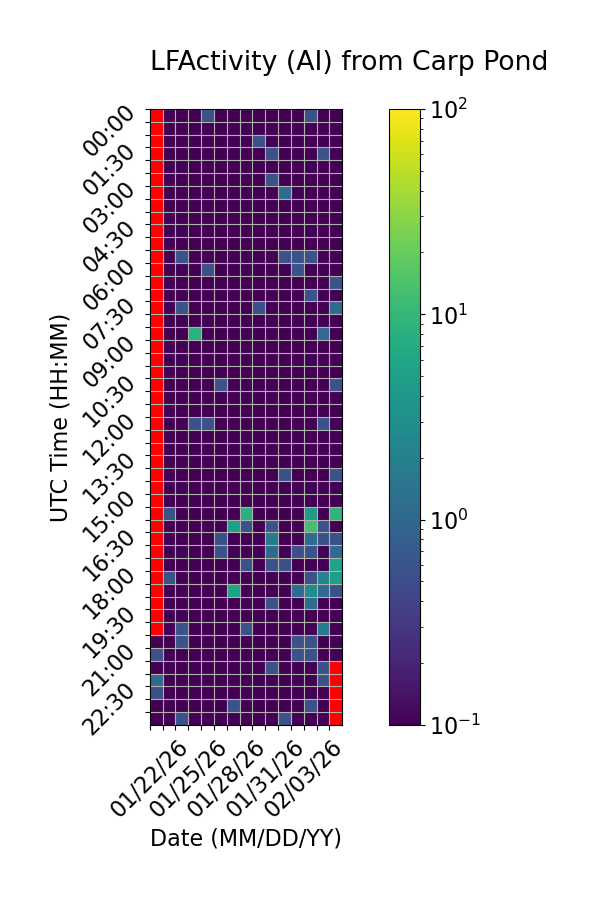

The table this chart was drawn from, first rows:
Time (UTC), 01/22/26, 01/23/26, 01/24/26, 01/25/26, 01/26/26, 01/27/26, 01/28/26, 01/29/26, 01/30/26, 01/31/26, 02/01/26, 02/02/26, 02/03/26, 02/04/26, 02/05/26
00:00, , 0.0, 0.0, 0.0, 0.5556, 0.0, 0.0, 0.0, 0.0, 0.0, 0.0, 0.0, 0.5556, 0.0, 0.0
00:30, , 0.0, 0.0, 0.0, 0.0, 0.0, 0.0, 0.0, 0.0, 0.0, 0.0, 0.0, 0.0, 0.0, 0.0
01:00, , 0.0, 0.0, 0.0, 0.0, 0.0, 0.0, 0.0, 0.5556, 0.0, 0.0, 0.0, 0.0, 0.0, 0.0
01:30, , 0.0, 0.0, 0.0, 0.0, 0.0, 0.0, 0.0, 0.0, 0.5556, 0.0, 0.0, 0.0, 0.5556, 0.0
02:00, , 0.0, 0.0, 0.0, 0.0, 0.0, 0.0, 0.0, 0.0, 0.0, 0.0, 0.0, 0.0, 0.0, 0.0
02:30, , 0.0, 0.0, 0.0, 0.0, 0.0, 0.0, 0.0, 0.0, 0.5556, 0.0, 0.0, 0.0, 0.0, 0.0
03:00, , 0.0, 0.0, 0.0, 0.0, 0.0, 0.0, 0.0, 0.0, 0.0, 1.111, 0.0, 0.0, 0.0, 0.0
03:30, , 0.0, 0.0, 0.0, 0.0, 0.0, 0.0, 0.0, 0.0, 0.0, 0.0, 0.0, 0.0, 0.0, 0.0
04:00, , 0.0, 0.0, 0.0, 0.0, 0.0, 0.0, 0.0, 0.0, 0.0, 0.0, 0.0, 0.0, 0.0, 0.0
04:30, , 0.0, 0.0, 0.0, 0.0, 0.0, 0.0, 0.0, 0.0, 0.0, 0.0, 0.0, 0.0, 0.0, 0.0
05:00, , 0.0, 0.0, 0.0, 0.0, 0.0, 0.0, 0.0, 0.0, 0.0, 0.0, 0.0, 0.0, 0.0, 0.0
05:30, , 0.0, 0.5556, 0.0, 0.0, 0.0, 0.0, 0.0, 0.0, 0.0, 0.5556, 0.5556, 0.5556, 0.0, 0.0
06:00, , 0.0, 0.0, 0.0, 0.5556, 0.0, 0.0, 0.0, 0.0, 0.0, 0.0, 0.5556, 0.0, 0.0, 0.0
06:30, , 0.0, 0.0, 0.0, 0.0, 0.0, 0.0, 0.0, 0.0, 0.0, 0.0, 0.0, 0.0, 0.0, 0.5556
07:00, , 0.0, 0.0, 0.0, 0.0, 0.0, 0.0, 0.0, 0.0, 0.0, 0.0, 0.0, 0.5556, 0.0, 0.0
07:30, , 0.0, 0.5556, 0.0, 0.0, 0.0, 0.0, 0.0, 0.5556, 0.0, 0.0, 0.0, 0.0, 0.0, 1.111
08:00, , 0.0, 0.0, 0.0, 0.0, 0.0, 0.0, 0.0, 0.0, 0.0, 0.0, 0.0, 0.0, 0.0, 0.0
08:30, , 0.0, 0.0, 8.333, 0.0, 0.0, 0.0, 0.0, 0.0, 0.0, 0.0, 0.0, 0.0, 1.111, 0.0
09:00, , 0.0, 0.0, 0.0, 0.0, 0.0, 0.0, 0.0, 0.0, 0.0, 0.0, 0.0, 0.0, 0.0, 0.0
09:30, , 0.0, 0.0, 0.0, 0.0, 0.0, 0.0, 0.0, 0.0, 0.0, 0.0, 0.0, 0.0, 0.0, 0.0
10:00, , 0.0, 0.0, 0.0, 0.0, 0.0, 0.0, 0.0, 0.0, 0.0, 0.0, 0.0, 0.0, 0.0, 0.0
10:30, , 0.0, 0.0, 0.0, 0.0, 0.5556, 0.0, 0.0, 0.0, 0.0, 0.0, 0.0, 0.0, 0.0, 0.5556
11:00, , 0.0, 0.0, 0.0, 0.0, 0.0, 0.0, 0.0, 0.0, 0.0, 0.0, 0.0, 0.0, 0.0, 0.0
11:30, , 0.0, 0.0, 0.0, 0.0, 0.0, 0.0, 0.0, 0.0, 0.0, 0.0, 0.0, 0.0, 0.0, 0.0
12:00, , 0.0, 0.0, 0.5556, 0.5556, 0.0, 0.0, 0.0, 0.0, 0.0, 0.0, 0.0, 0.0, 0.5556, 0.0
12:30, , 0.0, 0.0, 0.0, 0.0, 0.0, 0.0, 0.0, 0.0, 0.0, 0.0, 0.0, 0.0, 0.0, 0.0
13:00, , 0.0, 0.0, 0.0, 0.0, 0.0, 0.0, 0.0, 0.0, 0.0, 0.0, 0.0, 0.0, 0.0, 0.0
13:30, , 0.0, 0.0, 0.0, 0.0, 0.0, 0.0, 0.0, 0.0, 0.0, 0.0, 0.0, 0.0, 0.0, 0.0
14:00, , 0.0, 0.0, 0.0, 0.0, 0.0, 0.0, 0.0, 0.0, 0.0, 0.5556, 0.0, 0.0, 0.0, 0.5556
14:30, , 0.0, 0.0, 0.0, 0.0, 0.0, 0.0, 0.0, 0.0, 0.0, 0.0, 0.0, 0.0, 0.0, 0.0
15:00, , 0.0, 0.0, 0.0, 0.0, 0.0, 0.0, 0.0, 0.0, 0.0, 0.0, 0.0, 0.0, 0.0, 0.0
15:30, , 0.5556, 0.0, 0.0, 0.0, 0.0, 0.0, 7.778, 0.0, 0.0, 0.0, 0.0, 4.444, 0.0, 8.889
16:00, , 0.0, 0.0, 0.0, 0.0, 0.0, 5.0, 0.5556, 0.0, 0.5556, 0.0, 0.0, 12.78, 0.5556, 0.0
16:30, , 0.0, 0.0, 0.0, 0.0, 0.5556, 0.0, 0.0, 0.0, 1.667, 0.0, 0.0, 1.111, 0.5556, 0.5556
17:00, , 0.0, 0.0, 0.0, 0.0, 0.5556, 0.0, 0.0, 0.0, 1.111, 0.0, 0.5556, 0.5556, 0.0, 1.111
17:30, , 0.0, 0.0, 0.0, 0.0, 0.0, 0.0, 0.5556, 0.0, 0.5556, 0.5556, 0.0, 0.0, 0.0, 5.556
18:00, , 0.5556, 0.0, 0.0, 0.0, 0.0, 0.0, 0.0, 0.0, 0.0, 0.0, 0.0, 0.5556, 2.222, 5.0
18:30, , 0.0, 0.0, 0.0, 0.0, 0.0, 5.556, 0.0, 0.0, 0.0, 0.0, 1.111, 2.778, 1.111, 0.5556
19:00, , 0.0, 0.0, 0.0, 0.0, 0.0, 0.0, 0.0, 0.0, 0.5556, 0.0, 0.0, 1.111, 0.0, 0.0
19:30, , 0.0, 0.0, 0.0, 0.0, 0.0, 0.0, 0.0, 0.0, 0.0, 0.0, 0.0, 0.0, 0.0, 0.0
20:00, , 0.0, 0.5556, 0.0, 0.0, 0.0, 0.0, 0.5556, 0.0, 0.0, 0.0, 0.0, 0.0, 1.667, 0.0
20:30, 0.0, 0.0, 0.5556, 0.0, 0.0, 0.0, 0.0, 0.0, 0.0, 0.0, 0.0, 0.5556, 0.5556, 0.0, 0.0
21:00, 0.5556, 0.0, 0.0, 0.0, 0.0, 0.0, 0.0, 0.0, 0.0, 0.0, 0.0, 0.5556, 0.5556, 0.0, 0.0
21:30, 0.0, 0.0, 0.0, 0.0, 0.0, 0.0, 0.0, 0.0, 0.0, 0.5556, 0.0, 0.0, 0.0, 0.5556, 
22:00, 1.111, 0.0, 0.0, 0.0, 0.0, 0.0, 0.0, 0.0, 0.0, 0.0, 0.0, 0.0, 0.0, 0.5556, 
22:30, 0.5556, 0.0, 0.0, 0.0, 0.0, 0.0, 0.0, 0.0, 0.0, 0.0, 0.0, 0.0, 0.0, 0.0, 
23:00, 0.0, 0.0, 0.0, 0.0, 0.0, 0.0, 0.5556, 0.0, 0.0, 0.0, 0.0, 0.0, 0.5556, 0.0, 
23:30, 0.0, 0.0, 0.5556, 0.0, 0.0, 0.0, 0.0, 0.0, 0.0, 0.0, 0.5556, 0.0, 0.0, 0.0, 
